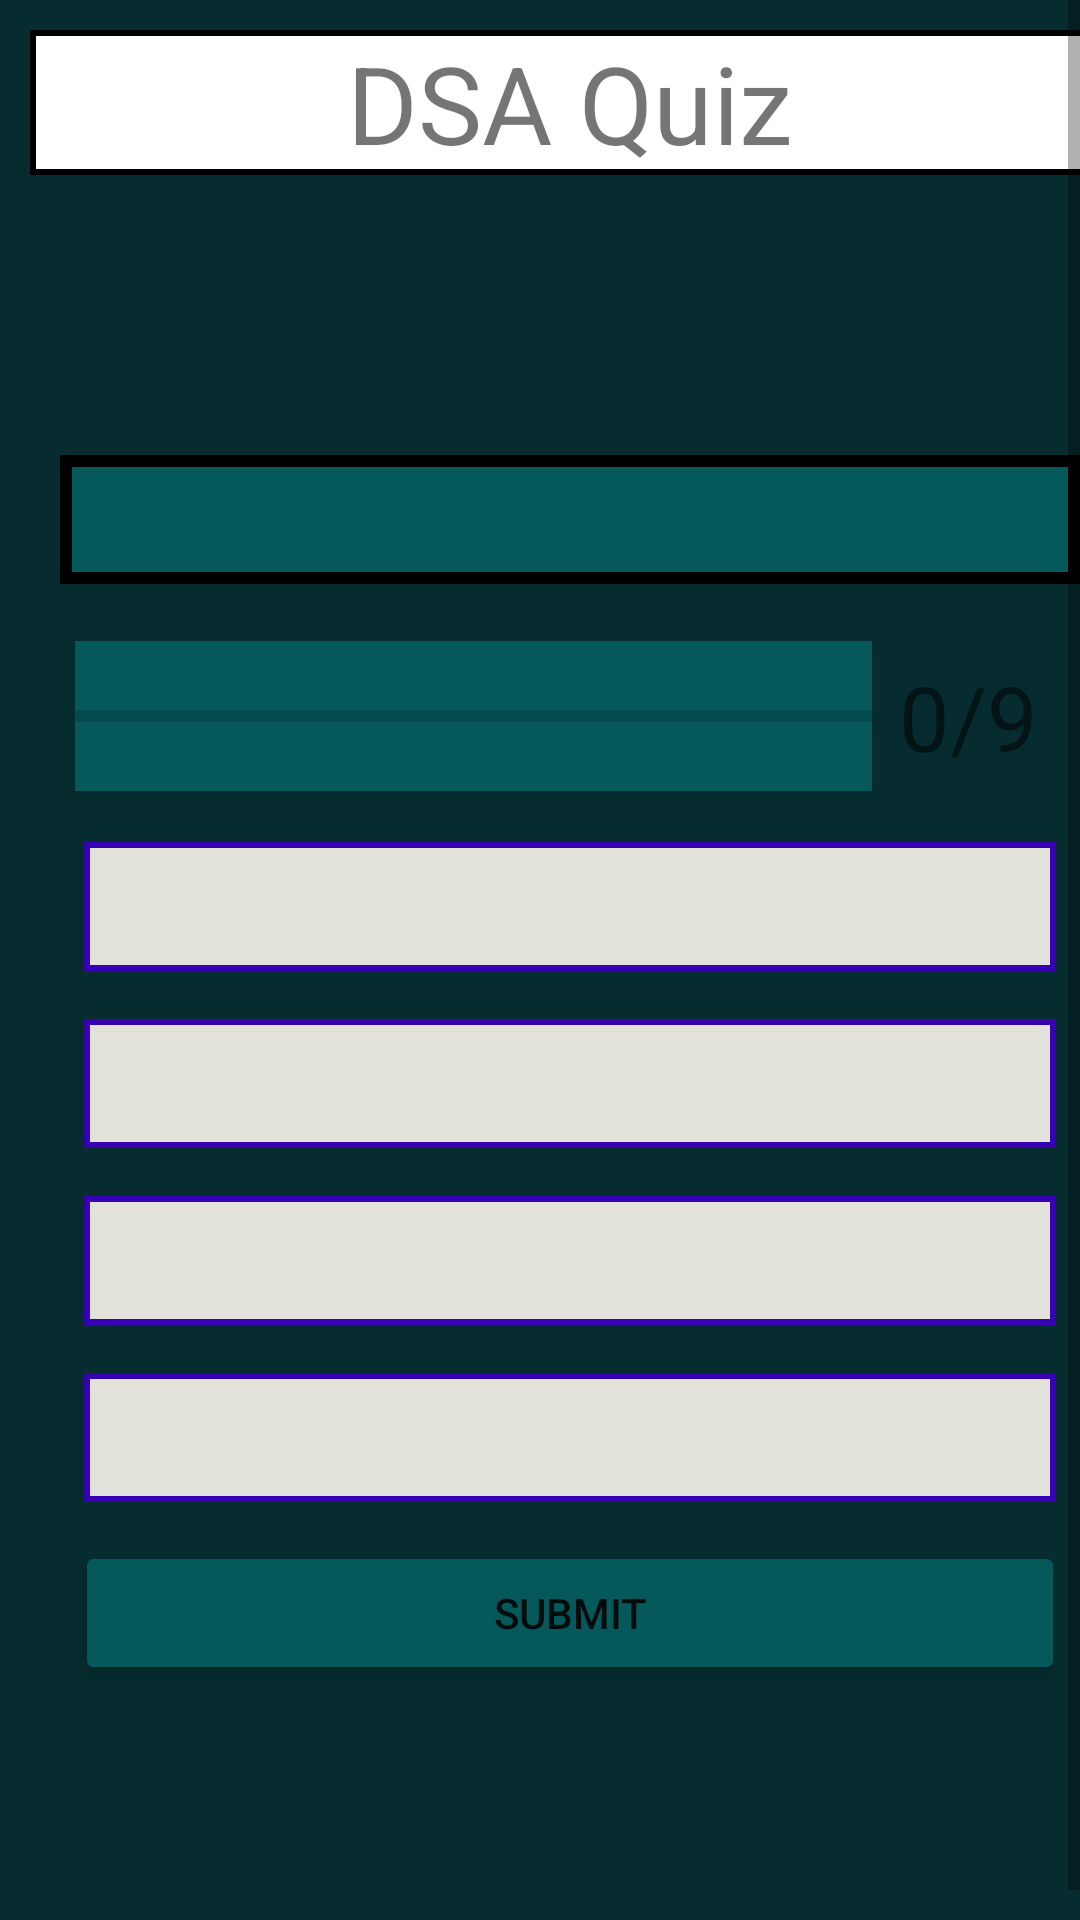

The Android layout XML behind this screen, and the referenced resources:
<!-- AndroidManifest.xml: application theme Theme.DataStructureQuiz -->
<!-- res/layout/activity_questions.xml -->
<?xml version="1.0" encoding="utf-8"?>
<ScrollView
    xmlns:android="http://schemas.android.com/apk/res/android"
    xmlns:app="http://schemas.android.com/apk/res-auto"
    xmlns:tools="http://schemas.android.com/tools"
    android:layout_width="match_parent"
    android:layout_height="match_parent"
    android:fillViewport="true"
    tools:context=".QuestionsActivity"
    android:background="@color/background"
    >

    <LinearLayout
        android:layout_width="match_parent"
        android:layout_height="match_parent"
        android:orientation="vertical"
        android:gravity="center"
        android:layout_margin="10dp"
        >

        <TextView
            android:id="@+id/heading"
            android:layout_width="match_parent"
            android:layout_height="wrap_content"
            android:text="DSA Quiz"
            android:gravity="center"
            android:textSize="36sp"


            android:background="@drawable/heading_bg"

            />


        <LinearLayout
            android:layout_height="match_parent"
            android:layout_width="match_parent"
            android:orientation="vertical"
            android:gravity="center"
            android:layout_gravity="center"
            android:padding="10dp"


            >


            <TextView
                android:id="@+id/questions"
                android:layout_width="match_parent"
                android:layout_height="wrap_content"
                android:singleLine="false"
                tools:text="Which of the following is the disadvantage of the array?"
                android:padding="8dp"

                android:layout_marginVertical="10dp"
                android:textColor="@color/tertiary"

                android:textSize="20sp"
                android:background="@drawable/questions_bg"
                />

            <LinearLayout
                android:layout_width="match_parent"
                android:layout_height="wrap_content"
                android:orientation="horizontal"
                android:gravity="center_vertical"
                android:layout_margin="5dp"
                >

                <ProgressBar
                    android:id="@+id/progressBar"
                    android:layout_width="0dp"
                    style="?android:attr/progressBarStyleHorizontal"
                    android:layout_height="50dp"
                    android:indeterminate="false"
                    android:layout_weight="1"
                    android:max="3"
                    android:progress="0"
                    android:background="@color/primary"

                    />

                <TextView
                    android:id="@+id/progressText"
                    android:layout_width="wrap_content"
                    android:layout_height="50dp"
                    android:text="0/9"

                    android:textSize="30sp"
                    android:padding="5dp"
                    android:layout_margin="4dp"
                    />


            </LinearLayout>

            <TextView
                android:id="@+id/optionOne"
                android:layout_width="match_parent"
                android:layout_height="wrap_content"
                android:singleLine="false"
                android:textSize="20sp"
                android:textColor="@color/black"
                android:padding="8dp"
                android:layout_margin="8dp"
                android:background="@drawable/option_bg"
                tools:text="Stack and Queue data structures can be implemented through an array."
                />

            <TextView
                android:id="@+id/optionTwo"
                android:layout_width="match_parent"
                android:layout_height="wrap_content"
                android:singleLine="false"
                android:textSize="20sp"
                android:textColor="@color/black"
                android:background="@drawable/option_bg"
                android:padding="8dp"
                android:layout_margin="8dp"
                tools:text="Index of the first element in an array can be negative"
                />

            <TextView
                android:id="@+id/optionThree"
                android:layout_width="match_parent"
                android:layout_height="wrap_content"
                android:singleLine="false"
                android:textSize="20sp"
                android:textColor="@color/black"
                android:background="@drawable/option_bg"
                android:padding="8dp"
                android:layout_margin="8dp"
                tools:text="Wastage of memory if the elements inserted in an array are lesser than the allocated size"
                />

            <TextView
                android:id="@+id/optionFour"
                android:layout_width="match_parent"
                android:layout_height="wrap_content"
                android:singleLine="false"
                android:textSize="20sp"
                android:textColor="@color/black"
                android:padding="8dp"
                android:layout_margin="8dp"
                android:background="@drawable/option_bg"
                tools:text="Elements can be accessed sequentially."
                />

            <Button
                android:id="@+id/submitBtn"
                android:layout_width="match_parent"
                android:layout_height="wrap_content"
                android:layout_margin="5dp"
                android:text="Submit"
                android:backgroundTint="@color/primary"
                />

            <TextView
                android:id="@+id/explanation"
                android:layout_width="match_parent"
                android:layout_height="wrap_content"
                android:singleLine="false"
                android:textSize="20sp"
                android:textColor="@color/black"
                android:padding="8dp"
                android:layout_margin="8dp"
                android:background="@drawable/option_bg"
                tools:text="Elements can be accessed sequentially."
                android:visibility="gone"
                />











        </LinearLayout>


    </LinearLayout>




</ScrollView>
<!-- resources referenced by this layout -->
<resources>
  <color name="background">#062C30</color>
  <color name="black">#FF000000</color>
  <color name="primary">#05595B</color>
  <color name="tertiary">#F5F5F5</color>
  <!-- drawable heading_bg (drawable-v24) -->
  <?xml version="1.0" encoding="utf-8"?>
  <shape xmlns:android="http://schemas.android.com/apk/res/android"
      android:shape="rectangle"
      >
  
      <stroke android:width="2dp"
          android:color="@color/black"
          />
  
      <solid android:color="@color/white"/>
  
  </shape>
  <!-- drawable option_bg (drawable-v24) -->
  <?xml version="1.0" encoding="utf-8"?>
  <shape xmlns:android="http://schemas.android.com/apk/res/android"
      android:shape="rectangle"
  
      >
  <stroke android:width="2dp"
      android:color="@color/purple_700"
      />
  
      <solid android:color="#E3E2DA"/>
  </shape>
  <!-- drawable questions_bg (drawable-v24) -->
  <?xml version="1.0" encoding="utf-8"?>
  <shape xmlns:android="http://schemas.android.com/apk/res/android"
      android:shape="rectangle"
      android:innerRadius="4dp"
      >
  
      <stroke android:width="4dp"
  
          android:color="@color/black"
  
          />
  
      <solid android:color="@color/primary"/>
  
  </shape>
  <style name="Theme.DataStructureQuiz" parent="Theme.MaterialComponents.DayNight.NoActionBar">
          
          <item name="colorPrimary">@color/purple_500</item>
          <item name="colorPrimaryVariant">@color/purple_700</item>
          <item name="colorOnPrimary">@color/white</item>
          
          <item name="colorSecondary">@color/teal_200</item>
          <item name="colorSecondaryVariant">@color/teal_700</item>
          <item name="colorOnSecondary">@color/black</item>
          
          <item name="android:statusBarColor" tools:targetApi="l">?attr/colorPrimaryVariant</item>
          
      </style>
  <color name="white">#FFFFFFFF</color>
  <color name="purple_700">#FF3700B3</color>
  <color name="purple_500">#FF6200EE</color>
  <color name="teal_200">#FF03DAC5</color>
  <color name="teal_700">#FF018786</color>
</resources>
